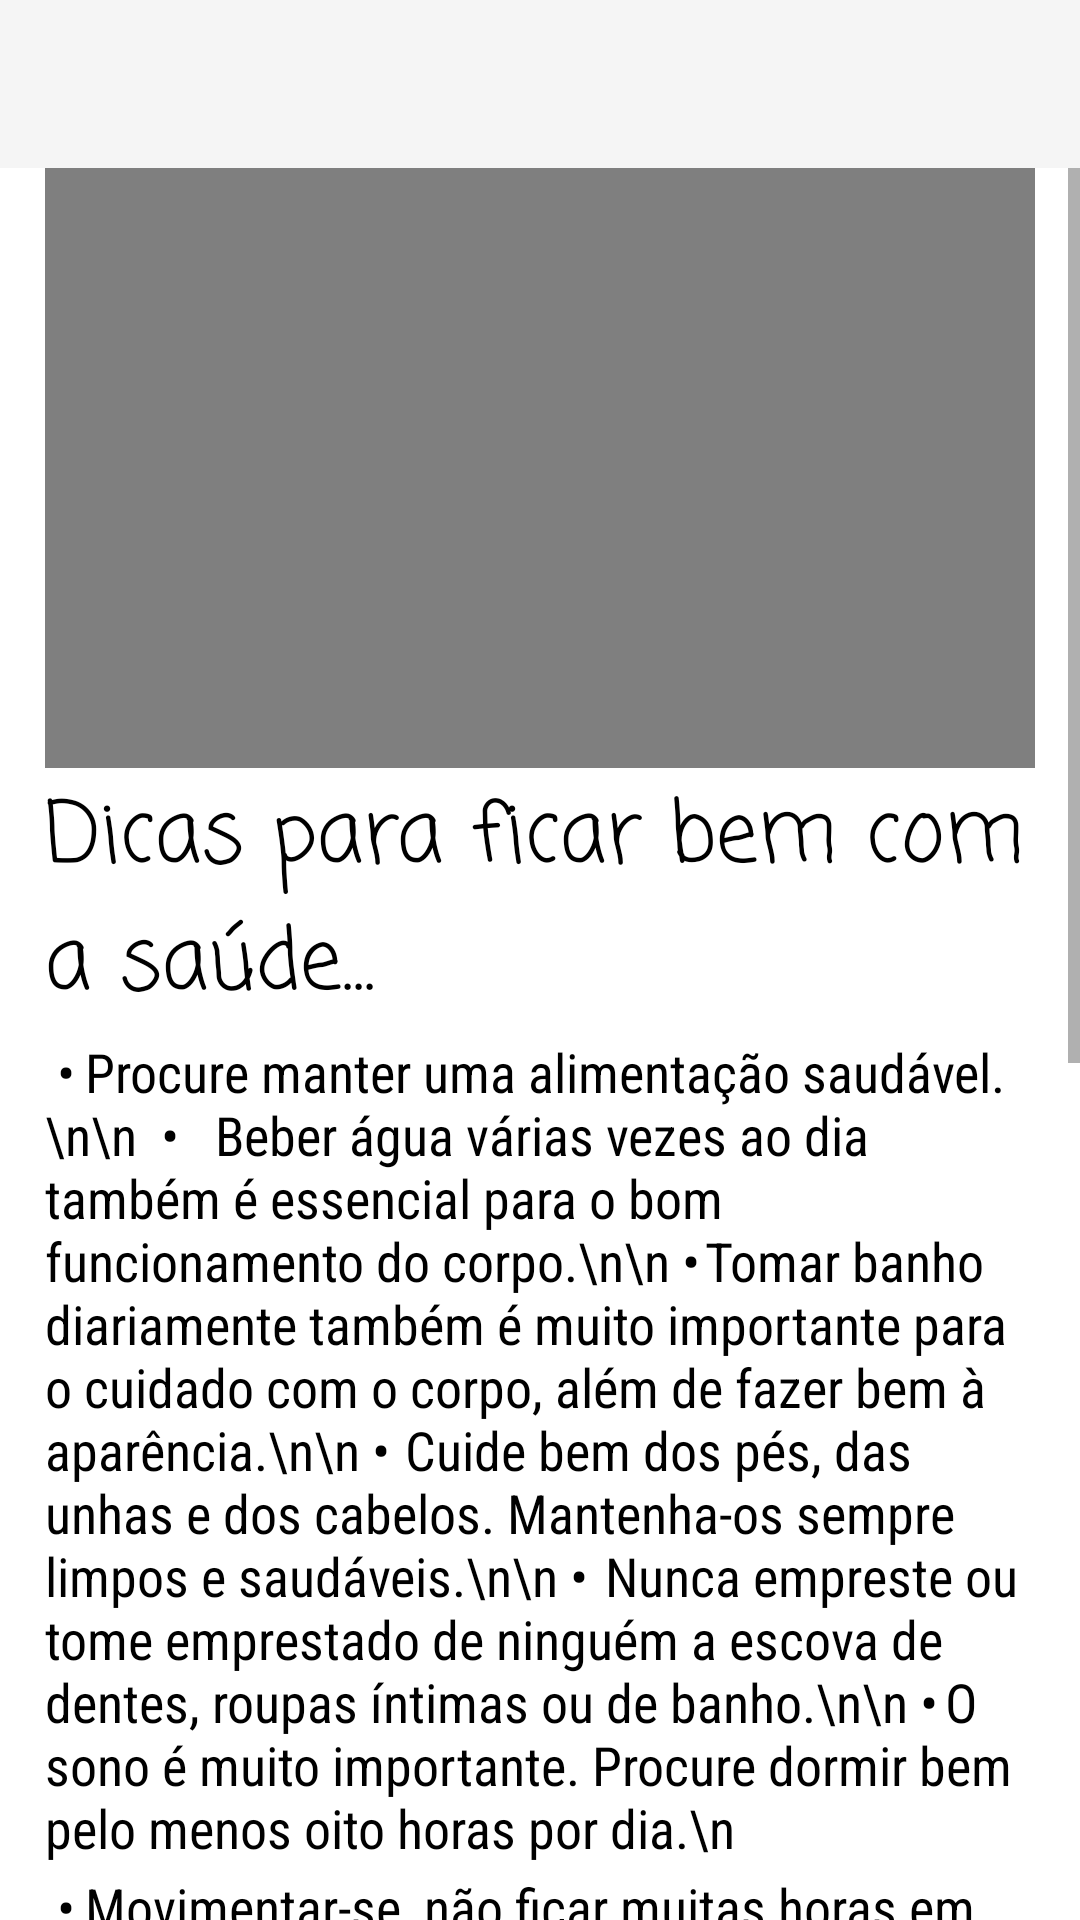

The Android layout XML behind this screen, and the referenced resources:
<!-- AndroidManifest.xml: application theme Theme.AppCompat.Light.NoActionBar -->
<!-- res/layout/activity_geral_eca.xml -->
<?xml version="1.0" encoding="utf-8"?>
<RelativeLayout xmlns:android="http://schemas.android.com/apk/res/android"
    xmlns:app="http://schemas.android.com/apk/res-auto"
    xmlns:tools="http://schemas.android.com/tools"
    android:layout_width="match_parent"
    android:layout_height="match_parent"
    android:background="#FFFFFFFF"
    tools:context=".geral_eca">

    <androidx.appcompat.widget.Toolbar
        android:id="@+id/my_toolbar"
        android:layout_width="match_parent"
        android:layout_height="wrap_content"
        android:background="?attr/colorPrimary"
        android:minHeight="?attr/actionBarSize"
        android:theme="?attr/actionBarTheme" />


    <ScrollView
        android:id="@+id/sv0"
        android:layout_width="match_parent"
        android:layout_height="match_parent"
        android:layout_below="@id/my_toolbar">

        <LinearLayout
            android:layout_width="match_parent"
            android:layout_height="wrap_content"
            android:layout_marginLeft="15dp"
            android:layout_marginRight="15dp"
            android:orientation="vertical">

            <LinearLayout
                android:id="@+id/sv1"
                android:layout_width="wrap_content"
                android:layout_height="200dp"
                android:layout_gravity="center_horizontal"
                android:orientation="vertical">

                <VideoView
                    android:id="@+id/video_view"
                    android:layout_width="340dp"
                    android:layout_height="400dp" />

            </LinearLayout>

            <TextView
                android:id="@+id/textView5"
                android:layout_width="match_parent"
                android:layout_height="wrap_content"
                android:layout_marginTop="2dp"
                android:text="Dicas para ficar bem com a saúde..."
                android:textColor="#000000"
                android:textSize="28sp"
                app:fontFamily="casual" />

            <TextView
                android:id="@+id/textView6"
                android:layout_width="match_parent"
                android:layout_height="wrap_content"
                android:layout_marginTop="2dp"
                android:text=" •	Procure manter uma alimentação saudável.\n\n  •   Beber água várias vezes ao dia também é essencial para o bom funcionamento do corpo.\n\n
•	Tomar banho diariamente também é muito importante para o cuidado com o corpo, além de fazer bem à aparência.\n\n
•	Cuide bem dos pés, das unhas e dos cabelos. Mantenha-os sempre limpos e saudáveis.\n\n
•	Nunca empreste ou tome emprestado de ninguém a escova de dentes, roupas íntimas ou de banho.\n\n
•	O sono é muito importante. Procure dormir bem pelo menos oito horas por dia.\n
"
                android:textColor="#000000"
                android:textSize="18sp"
                app:fontFamily="sans-serif-condensed" />

            <TextView
                android:id="@+id/textView7"
                android:layout_width="match_parent"
                android:layout_height="wrap_content"
                android:layout_marginTop="2dp"
                android:text=" •	Movimentar-se, não ficar muitas horas em frente à TV ou computador.\n\n
•	Procurar praticar as atividades físicas que você mais gosta. Evite nadar sozinho e em lugares perigosos.\n\n
•	Se proteger do sol nos horários mais quentes. Use filtros solares.\n\n
•	Lembre-se de que soltar pipas (papagaio, arraia ou pandorga) pode ser perigoso. Jamais use cerol e utilize sempre material seguro para sua proteção e proteção das outras pessoas.\n\n
•	Tenha muito cuidado com os fogos de artifício, pois podem queimar você e outras pessoas gravemente.\n\n
•	Procure manter sua vacinação em dia.\n "
                android:textColor="#000000"
                android:textSize="18sp"
                app:fontFamily="sans-serif-condensed" />

            <TextView
                android:id="@+id/textView8"
                android:layout_width="match_parent"
                android:layout_height="wrap_content"
                android:layout_marginTop="2dp"
                android:text=" •	Não pegue carona com quem consumiu bebida alcoólica.\n\n
•	Evite tomar medicamento sem orientação médica.\n\n
•	Sentimento de tristeza faz parte da vida, a gente sabe, mas se ele demorar muito a passar, procure um adulto de confiança para uma boa conversa ou um profissional de saúde.\n\n
•	Evite o cigarro, bebidas alcoólicas e outras drogas. Eles são prejudiciais a sua saúde física, mental e podem acabar com seus projetos para o futuro.\n\n
"
                android:textColor="#000000"
                android:textSize="18sp"
                app:fontFamily="sans-serif-condensed" />

        </LinearLayout>

    </ScrollView>

</RelativeLayout>
<!-- resources referenced by this layout -->
<resources>

</resources>
